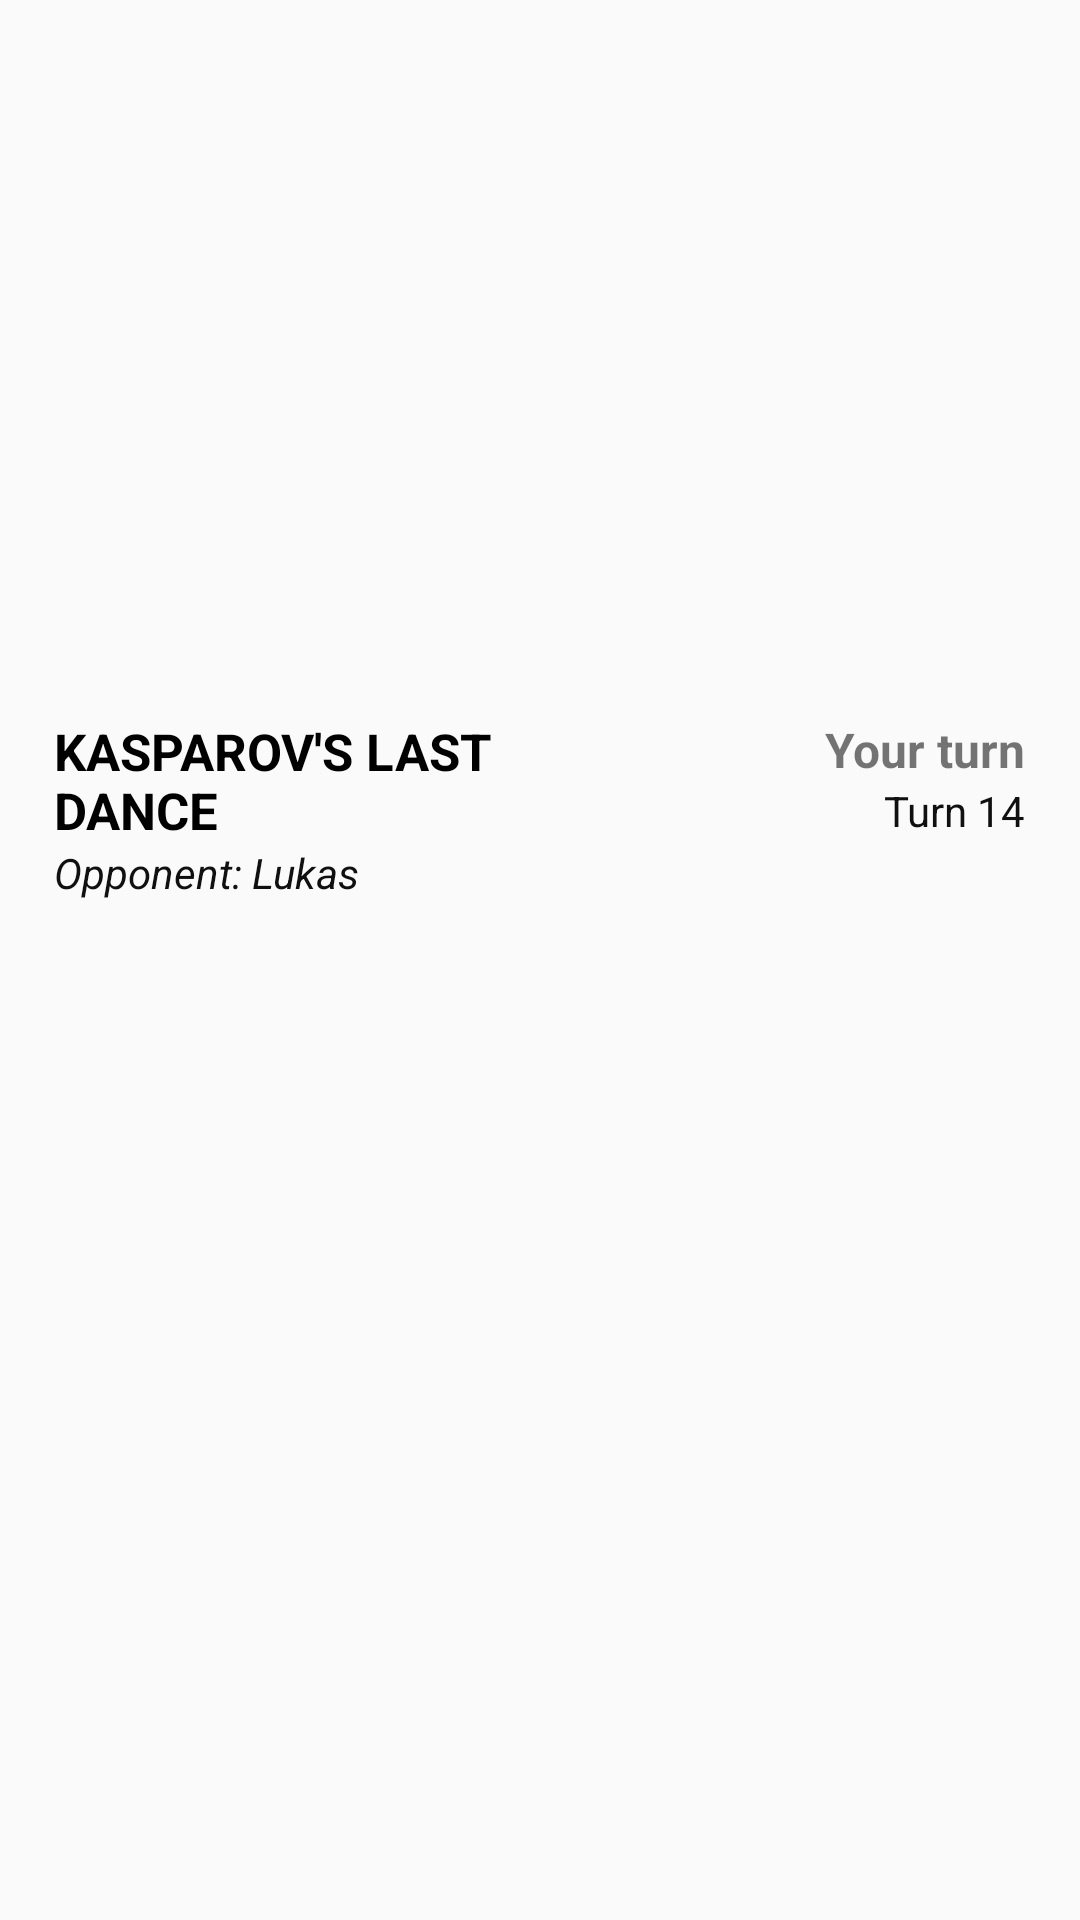

This screen was rendered from an Android layout file. Write that file and the resources it references.
<!-- AndroidManifest.xml: application theme AppTheme -->
<!-- res/layout/game_card_layout.xml -->
<?xml version="1.0" encoding="utf-8"?>
<androidx.constraintlayout.widget.ConstraintLayout xmlns:android="http://schemas.android.com/apk/res/android"
    android:layout_width="match_parent"
    android:layout_height="100dp"
    xmlns:app="http://schemas.android.com/apk/res-auto">

    
    <androidx.constraintlayout.widget.Guideline
        android:layout_width="wrap_content"
        android:layout_height="wrap_content"
        android:id="@+id/leftGuideline"
        android:orientation="vertical"
        app:layout_constraintGuide_percent="0.05"/>

    <androidx.constraintlayout.widget.Guideline
        android:layout_width="wrap_content"
        android:layout_height="wrap_content"
        android:id="@+id/rightGuideline"
        android:orientation="vertical"
        app:layout_constraintGuide_percent="0.95"/>

    <ImageView
        android:layout_width="25dp"
        android:layout_height="25dp"
        android:id="@+id/archive"
        app:layout_constraintEnd_toEndOf="parent"
        app:layout_constraintTop_toTopOf="parent"
        android:clickable="true"
        android:layout_marginRight="3dp"
        android:layout_marginTop="3dp"/>

    <TextView
        android:layout_width="0dp"
        android:layout_height="wrap_content"
        android:id="@+id/gameID"
        android:text="KASPAROV'S LAST DANCE"
        android:textStyle="bold"
        android:textSize="17sp"
        android:textColor="@android:color/black"
        app:layout_constraintBottom_toBottomOf="parent"
        app:layout_constraintTop_toTopOf="parent"
        app:layout_constraintStart_toEndOf="@id/leftGuideline"
        app:layout_constraintVertical_bias="0.4"
        app:layout_constraintWidth_percent="0.5"/>

    <TextView
        android:layout_width="0dp"
        android:layout_height="wrap_content"
        android:id="@+id/opponent"
        android:textStyle="italic"
        app:layout_constraintTop_toBottomOf="@id/gameID"
        app:layout_constraintStart_toStartOf="@id/gameID"
        android:text="Opponent: Lukas"
        app:layout_constraintWidth_percent="0.45"
        android:textColor="@color/opponentLabel"/>

    <TextView
        android:layout_width="wrap_content"
        android:layout_height="wrap_content"
        android:id="@+id/turn"
        android:text="Turn 14"
        android:textColor="@color/turnCounter"
        app:layout_constraintTop_toBottomOf="@id/status"
        app:layout_constraintEnd_toEndOf="@id/status"/>

    <TextView
        android:layout_width="wrap_content"
        android:layout_height="wrap_content"
        android:text="@string/user_turn"
        android:textStyle="bold"
        android:textSize="16sp"
        android:id="@+id/status"
        app:layout_constraintEnd_toStartOf="@id/rightGuideline"
        app:layout_constraintTop_toTopOf="@id/gameID"/>
</androidx.constraintlayout.widget.ConstraintLayout>
<!-- resources referenced by this layout -->
<resources>
  <color name="opponentLabel">#101010</color>
  <color name="turnCounter">#101010</color>
  <string name="user_turn">Your turn</string>
  <style name="AppTheme" parent="Theme.AppCompat.Light.NoActionBar">
          
          <item name="colorPrimary">@color/colorPrimary</item>
          <item name="colorPrimaryDark">@color/colorPrimaryDark</item>
          <item name="colorAccent">@color/colorAccent</item>
      </style>
  <color name="colorPrimary">#6200EE</color>
  <color name="colorPrimaryDark">#7D778C</color>
  <color name="colorAccent">#2BE4B2</color>
</resources>
